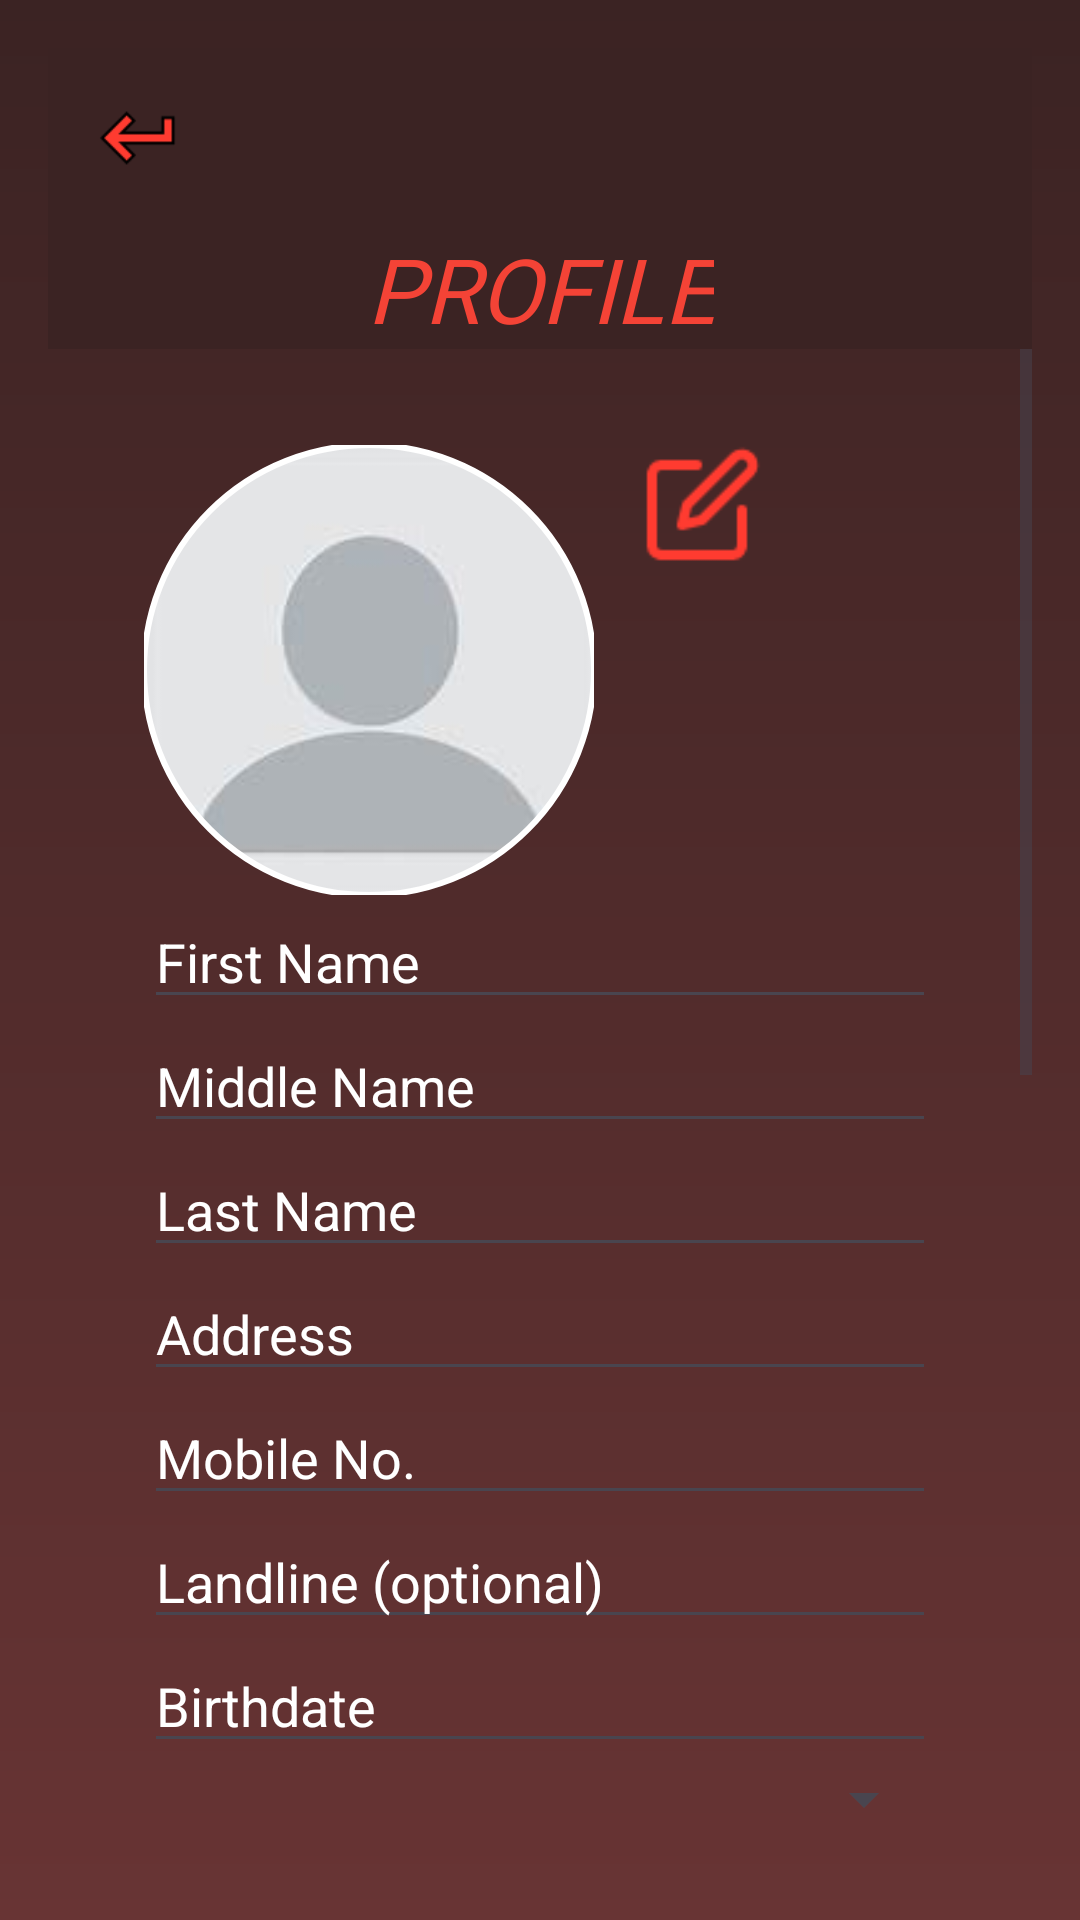

This screen was rendered from an Android layout file. Write that file and the resources it references.
<!-- AndroidManifest.xml: application theme Theme.Ealert -->
<!-- res/layout/activity_profile.xml -->
<?xml version="1.0" encoding="utf-8"?>

<LinearLayout xmlns:android="http://schemas.android.com/apk/res/android"
    xmlns:app="http://schemas.android.com/apk/res-auto"
    android:id="@+id/profile"
    android:layout_width="match_parent"
    android:layout_height="match_parent"
    android:background="@drawable/background"
    android:orientation="vertical"
    android:padding="16dp">

    <LinearLayout
        android:layout_width="match_parent"
        android:layout_height="wrap_content"
        android:background="#3B2323"
        android:orientation="vertical">
        <RelativeLayout
            android:layout_width="match_parent"
            android:layout_height="wrap_content">

            <ImageButton
                android:id="@+id/btnBack"
                android:layout_margin="15dp"
                android:layout_width="30dp"
                android:layout_height="30dp"
                android:background="@drawable/back_icon"/>


        </RelativeLayout>

        <TextView
            android:layout_width="wrap_content"
            android:layout_height="wrap_content"
            android:textStyle="italic"
            android:textSize="30sp"
            android:textColor="#F44336"
            android:fontFamily="@font/alexandria_extrabold"
            android:textAlignment="center"
            android:layout_gravity="center"
            android:text="PROFILE"/>
    </LinearLayout>

    <ScrollView
        android:id="@+id/scrollView"
        android:layout_width="match_parent"
        android:layout_height="wrap_content"
        android:fillViewport="true">
        <LinearLayout
            android:layout_width="match_parent"
            android:layout_height="wrap_content"
            android:orientation="vertical"
            android:padding="32dp">

            <LinearLayout
                android:layout_width="wrap_content"
                android:layout_height="wrap_content">
            <com.google.android.material.imageview.ShapeableImageView
                android:id="@+id/ivIdImage"
                android:layout_width="150dp"
                android:layout_height="150dp"
                android:layout_gravity="center"
                android:src="@drawable/ic_user_placeholder"
                app:strokeWidth="2dp"
                app:strokeColor="@color/white"
                app:shapeAppearanceOverlay="@style/CircleImageViewStyle"/>



            <ImageButton
                android:id="@+id/btnEditProfileImage"
                android:layout_width="40dp"
                android:layout_height="40dp"
                android:layout_marginStart="16dp"
                android:layout_marginBottom="20dp"
                android:background="@drawable/edit_profile"
                android:contentDescription="Edit Profile Image" />
        </LinearLayout>
            <EditText
                android:id="@+id/etFirstName"
                android:layout_width="match_parent"
                android:layout_height="wrap_content"
                android:hint="First Name"
                android:textColor="@color/white"
                android:textColorHint="@color/white" />

            <EditText
                android:id="@+id/etMiddleName"
                android:layout_width="match_parent"
                android:layout_height="wrap_content"
                android:hint="Middle Name"
                android:textColor="@color/white"
                android:textColorHint="@color/white" />

            <EditText
                android:id="@+id/etLastName"
                android:layout_width="match_parent"
                android:layout_height="wrap_content"
                android:hint="Last Name"
                android:textColor="@color/white"
                android:textColorHint="@color/white" />

            <EditText
                android:id="@+id/etAddress"
                android:layout_width="match_parent"
                android:layout_height="wrap_content"
                android:hint="Address"
                android:textColor="@color/white"
                android:textColorHint="@color/white" />

            <EditText
                android:id="@+id/etPhoneNo"
                android:layout_width="match_parent"
                android:layout_height="wrap_content"
                android:hint="Mobile No."
                android:textColor="@color/white"
                android:textColorHint="@color/white" />

            <EditText
                android:id="@+id/etLandline"
                android:layout_width="match_parent"
                android:layout_height="wrap_content"
                android:hint="Landline (optional)"
                android:textColor="@color/white"
                android:textColorHint="@color/white" />

            <EditText
                android:id="@+id/etBirthdate"
                android:layout_width="match_parent"
                android:layout_height="wrap_content"
                android:hint="Birthdate"
                android:textColor="@color/white"
                android:textColorHint="@color/white"
                android:focusable="false"
                android:clickable="true" />

            <Spinner
                android:id="@+id/spinnerGender"
                android:layout_width="match_parent"
                android:layout_height="wrap_content"
                android:hint="Gender"
                android:textColor="@color/white"
                android:textColorHint="@color/white" />

            <EditText
                android:id="@+id/etIdType"
                android:layout_width="match_parent"
                android:layout_height="wrap_content"
                android:hint="ID Type"
                android:textColor="@color/white"
                android:textColorHint="@color/white" />

            <EditText
                android:id="@+id/etIdNumber"
                android:layout_width="match_parent"
                android:layout_height="wrap_content"
                android:hint="ID Number"
                android:textColor="@color/white"
                android:textColorHint="@color/white" />

            <LinearLayout
                android:id="@+id/verifyIdSection"
                android:layout_width="match_parent"
                android:layout_height="wrap_content"
                android:orientation="vertical"
                android:layout_marginTop="8dp">

                <TextView
                    android:layout_width="wrap_content"
                    android:layout_height="wrap_content"
                    android:text="Verification ID"
                    android:textColor="@color/white"
                    android:textStyle="bold" />

                <ImageView
                    android:id="@+id/ivVerifyId"
                    android:layout_width="250dp"
                    android:layout_height="300dp"
                    android:layout_marginTop="8dp"
                    android:scaleType="centerInside"
                    android:background="#33FFFFFF"
                    android:src="@drawable/ic_user_placeholder"/>

                <Button
                    android:id="@+id/btnUploadVerifyId"
                    android:layout_width="wrap_content"
                    android:layout_height="wrap_content"
                    android:layout_marginTop="8dp"
                    android:text="Upload Verification ID"
                    android:textAllCaps="false"
                    android:backgroundTint="#F44336"/>
            </LinearLayout>

            <Button
                android:id="@+id/btnSubmit"
                android:layout_width="match_parent"
                android:layout_height="wrap_content"
                android:text="Save Profile"
                android:textColor="@color/black"
                android:layout_marginTop="16dp"
                android:background="@drawable/button_orange"/>

        </LinearLayout>
    </ScrollView>
</LinearLayout>
<!-- resources referenced by this layout -->
<resources>
  <!-- drawable back_icon: png bitmap (drawable, 680 bytes) -->
  <!-- drawable background (drawable) -->
  <?xml version="1.0" encoding="utf-8"?>
  
  <shape xmlns:android="http://schemas.android.com/apk/res/android">
      <gradient
          android:startColor="#683434"
          android:endColor="#3B2323"
          android:angle="90" />
  </shape>
  <!-- drawable button_orange (drawable) -->
  <?xml version="1.0" encoding="utf-8"?>
  
  <shape xmlns:android="http://schemas.android.com/apk/res/android">
  
      <solid android:color="#F44336" />
  
      <corners android:radius="12dp" />
  
      <stroke
          android:color="@color/black"
          android:width="2dp"/>
  
      <padding
          android:left="0dp"
          android:top="0dp"
          android:right="0dp"
          android:bottom="0dp" />
  </shape>
  <!-- drawable edit_profile: png bitmap (drawable, 771 bytes) -->
  <!-- drawable ic_user_placeholder: jpg bitmap (drawable, 2172 bytes) -->
  <style name="CircleImageViewStyle">
          <item name="cornerFamily">rounded</item>
          <item name="cornerSize">50%</item>
      </style>
  <style name="Theme.Ealert" parent="Base.Theme.Ealert" />
  <style name="Base.Theme.Ealert" parent="Theme.Material3.DayNight.NoActionBar">
          
          
      </style>
  <!-- not gathered from this repository: default colours our renderer supplied (Android Studio template values) -->
  <color name="black">#FF000000</color>
  <color name="white">#FFFFFFFF</color>
</resources>
